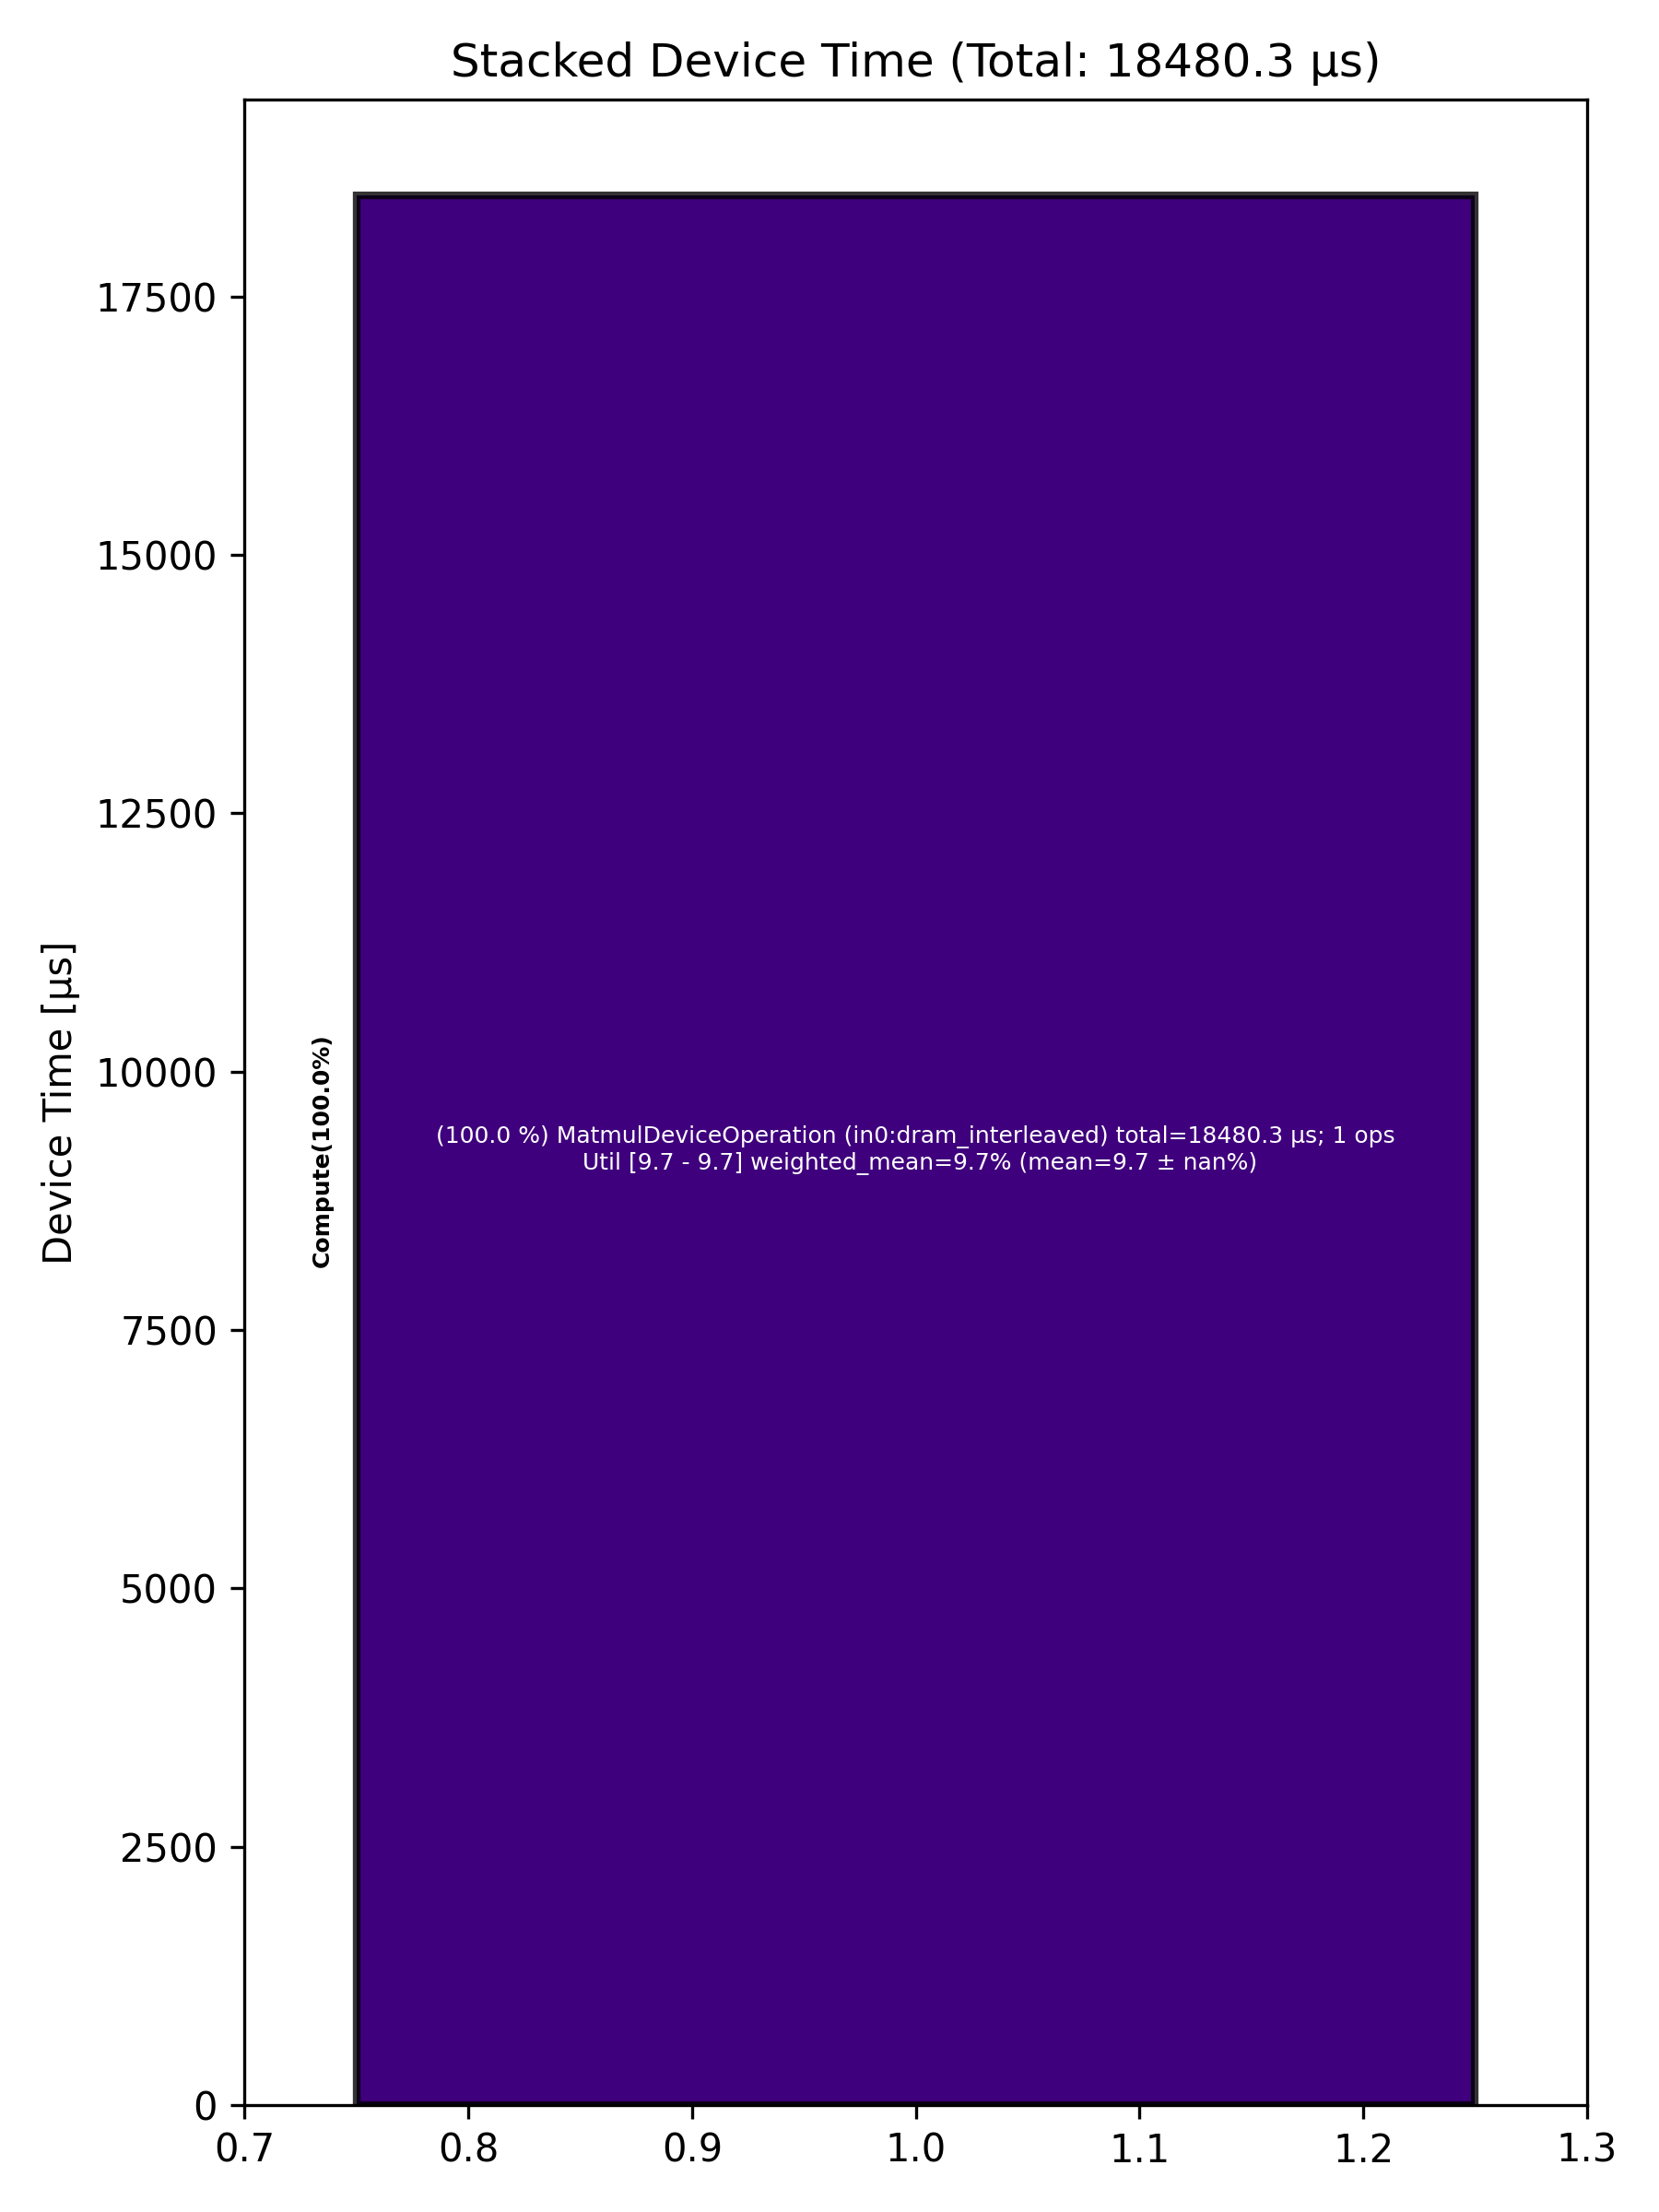

The file beside this chart, header and first rows:
Total % [%], Op Code, Device Time Sum [μs], Op Count, Op Category, Min FLOPs [%], Max FLOPs [%], Mean FLOPs [%], Std FLOPs [%], Weighted Mean FLOPs [%]
100, MatmulDeviceOperation (in0:dram_interlea…, 18480, 1, Compute, 9.65, 9.65, 9.65, , 9.65
